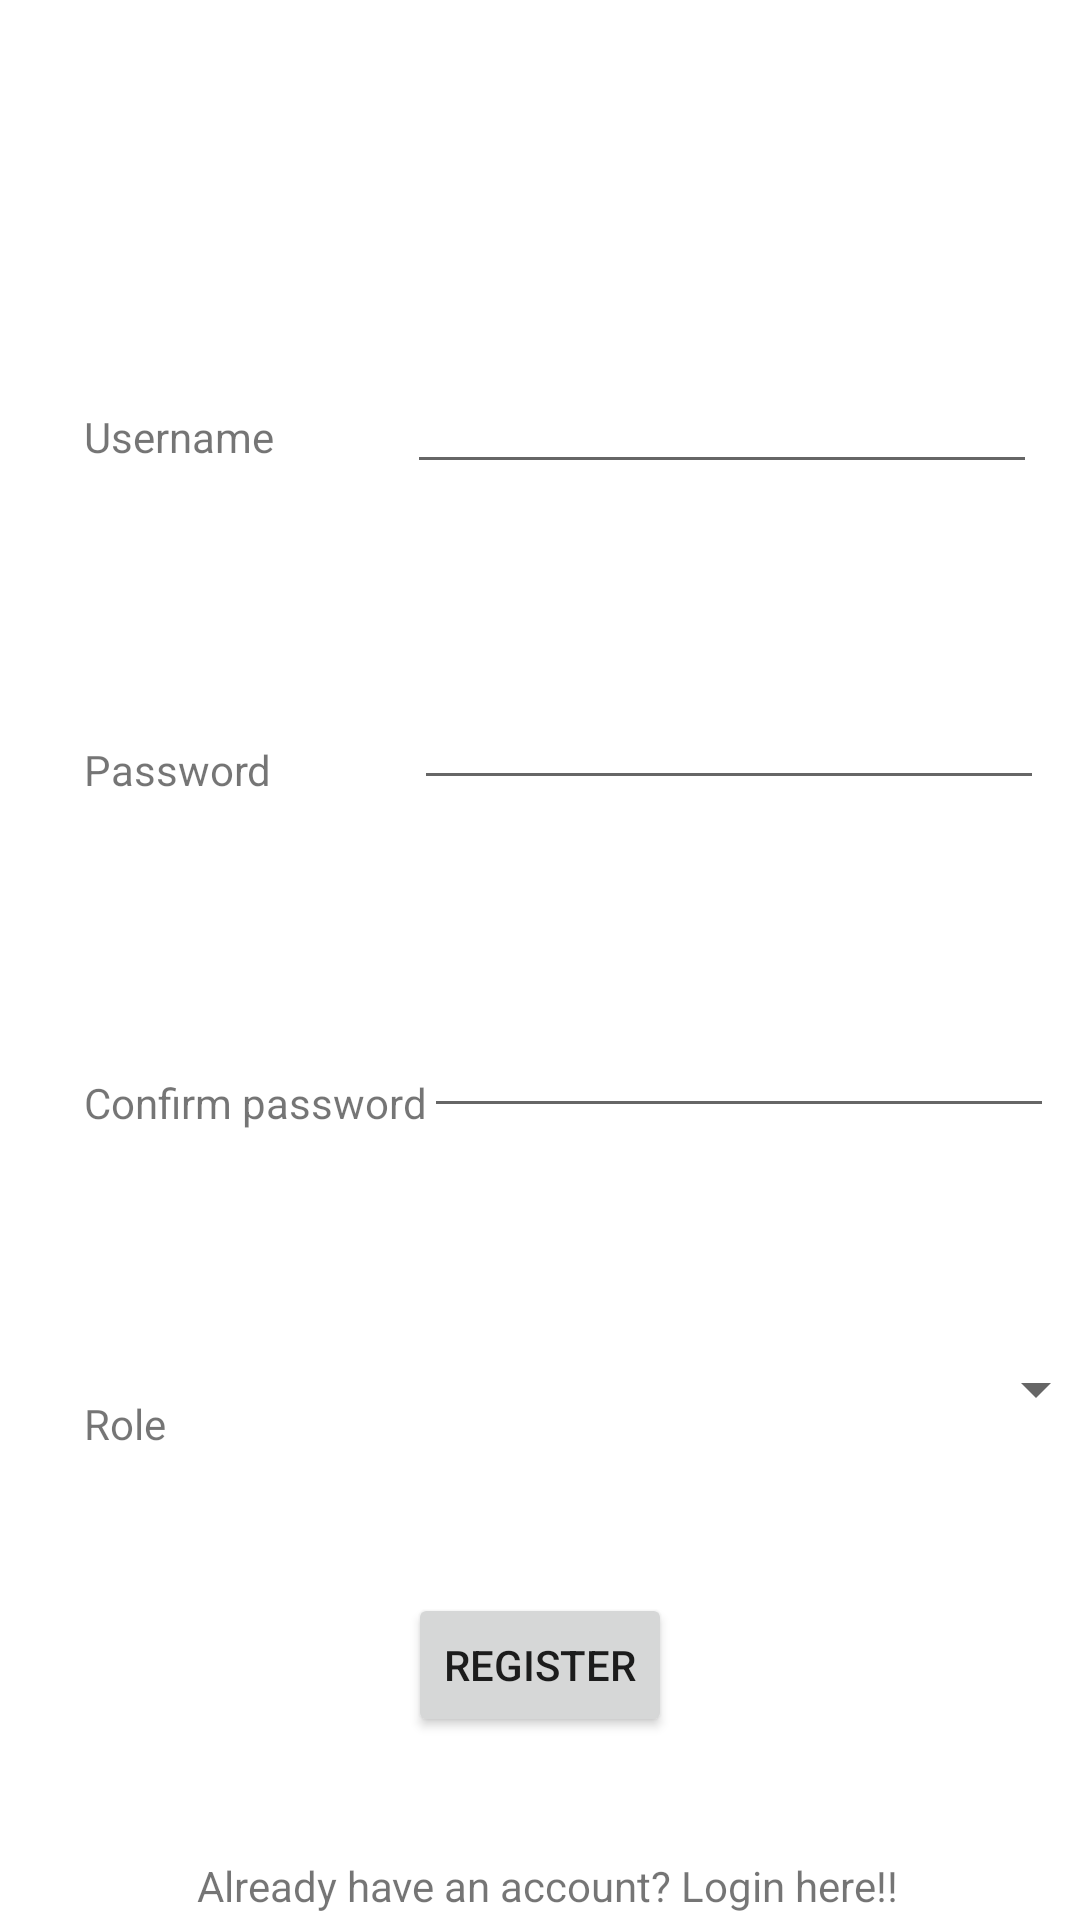

Reconstruct the res/layout file that produces this screen, plus the resources it refers to.
<!-- AndroidManifest.xml: application theme Theme.FaceBee -->
<!-- res/layout/activity_register.xml -->
<?xml version="1.0" encoding="utf-8"?>
<androidx.constraintlayout.widget.ConstraintLayout xmlns:android="http://schemas.android.com/apk/res/android"
    xmlns:app="http://schemas.android.com/apk/res-auto"
    xmlns:tools="http://schemas.android.com/tools"
    android:id="@+id/imageView"
    android:layout_width="match_parent"
    android:layout_height="match_parent"
    tools:context=".Register_activity">

    <TextView
        android:id="@+id/un_rtv"
        android:layout_width="wrap_content"
        android:layout_height="wrap_content"
        android:layout_marginStart="28dp"
        android:layout_marginTop="136dp"
        android:text="Username"
        app:layout_constraintStart_toStartOf="parent"
        app:layout_constraintTop_toTopOf="parent" />

    <TextView
        android:id="@+id/pw_rtv"
        android:layout_width="wrap_content"
        android:layout_height="wrap_content"
        android:layout_marginStart="28dp"
        android:layout_marginTop="92dp"
        android:text="Password"
        app:layout_constraintStart_toStartOf="parent"
        app:layout_constraintTop_toBottomOf="@+id/un_rtv" />

    <TextView
        android:id="@+id/cpw_rtv"
        android:layout_width="wrap_content"
        android:layout_height="wrap_content"
        android:layout_marginStart="28dp"
        android:layout_marginTop="92dp"
        android:text="Confirm password"
        app:layout_constraintStart_toStartOf="parent"
        app:layout_constraintTop_toBottomOf="@+id/pw_rtv" />

    <EditText
        android:id="@+id/r_cpassword"
        android:layout_width="wrap_content"
        android:layout_height="wrap_content"
        android:layout_marginStart="8dp"
        android:layout_marginTop="68dp"
        android:layout_marginEnd="28dp"
        android:ems="10"
        android:inputType="textPassword"
        app:layout_constraintEnd_toEndOf="parent"
        app:layout_constraintHorizontal_bias="0.318"
        app:layout_constraintStart_toEndOf="@+id/cpw_rtv"
        app:layout_constraintTop_toBottomOf="@+id/r_password" />

    <EditText
        android:id="@+id/r_password"
        android:layout_width="wrap_content"
        android:layout_height="wrap_content"
        android:layout_marginStart="58dp"
        android:layout_marginTop="64dp"
        android:layout_marginEnd="28dp"
        android:ems="10"
        android:inputType="textPassword"
        app:layout_constraintEnd_toEndOf="parent"
        app:layout_constraintHorizontal_bias="0.4"
        app:layout_constraintStart_toEndOf="@+id/pw_rtv"
        app:layout_constraintTop_toBottomOf="@+id/r_username" />

    <TextView
        android:id="@+id/goto_login"
        android:layout_width="wrap_content"
        android:layout_height="wrap_content"
        android:layout_marginStart="83dp"
        android:layout_marginTop="40dp"
        android:layout_marginEnd="83dp"
        android:text="Already have an account? Login here!!"
        app:layout_constraintEnd_toEndOf="parent"
        app:layout_constraintHorizontal_bias="0.444"
        app:layout_constraintStart_toStartOf="parent"
        app:layout_constraintTop_toBottomOf="@+id/register_button" />

    <Spinner
        android:id="@+id/r_role"
        android:layout_width="214dp"
        android:layout_height="38dp"
        android:layout_marginStart="100dp"
        android:layout_marginTop="68dp"
        android:layout_marginEnd="28dp"
        android:spinnerMode="dropdown"
        app:layout_constraintEnd_toEndOf="parent"
        app:layout_constraintHorizontal_bias="0.0"
        app:layout_constraintStart_toEndOf="@+id/tv_role"
        app:layout_constraintTop_toBottomOf="@+id/r_cpassword" />

    <TextView
        android:id="@+id/tv_role"
        android:layout_width="wrap_content"
        android:layout_height="wrap_content"
        android:layout_marginStart="28dp"
        android:layout_marginTop="88dp"
        android:text="Role"
        app:layout_constraintStart_toStartOf="parent"
        app:layout_constraintTop_toBottomOf="@+id/cpw_rtv" />

    <Button
        android:id="@+id/register_button"
        android:layout_width="wrap_content"
        android:layout_height="wrap_content"
        android:layout_marginStart="147dp"
        android:layout_marginTop="49dp"
        android:layout_marginEnd="147dp"
        android:text="Register"
        app:layout_constraintEnd_toEndOf="parent"
        app:layout_constraintStart_toStartOf="parent"
        app:layout_constraintTop_toBottomOf="@+id/r_role" />

    <EditText
        android:id="@+id/r_username"
        android:layout_width="wrap_content"
        android:layout_height="wrap_content"
        android:layout_marginStart="58dp"
        android:layout_marginTop="120dp"
        android:layout_marginEnd="28dp"
        android:ems="10"
        android:inputType="textPersonName"
        app:layout_constraintEnd_toEndOf="parent"
        app:layout_constraintStart_toEndOf="@+id/un_rtv"
        app:layout_constraintTop_toTopOf="parent" />

</androidx.constraintlayout.widget.ConstraintLayout>
<!-- resources referenced by this layout -->
<resources>
  <style name="Theme.FaceBee" parent="Theme.MaterialComponents.DayNight.DarkActionBar">
          
          <item name="colorPrimary">@color/purple_500</item>
          <item name="colorPrimaryVariant">@color/purple_700</item>
          <item name="colorOnPrimary">@color/white</item>
          
          <item name="colorSecondary">@color/teal_200</item>
          <item name="colorSecondaryVariant">@color/teal_700</item>
          <item name="colorOnSecondary">@color/black</item>
          
          <item name="android:statusBarColor" tools:targetApi="l">?attr/colorPrimaryVariant</item>
          
      </style>
  <!-- not gathered from this repository: default colours our renderer supplied (Android Studio template values) -->
  <color name="purple_500">#FF6200EE</color>
  <color name="purple_700">#FF3700B3</color>
  <color name="teal_200">#FF03DAC5</color>
  <color name="teal_700">#FF018786</color>
  <color name="black">#FF000000</color>
  <color name="white">#FFFFFFFF</color>
</resources>
